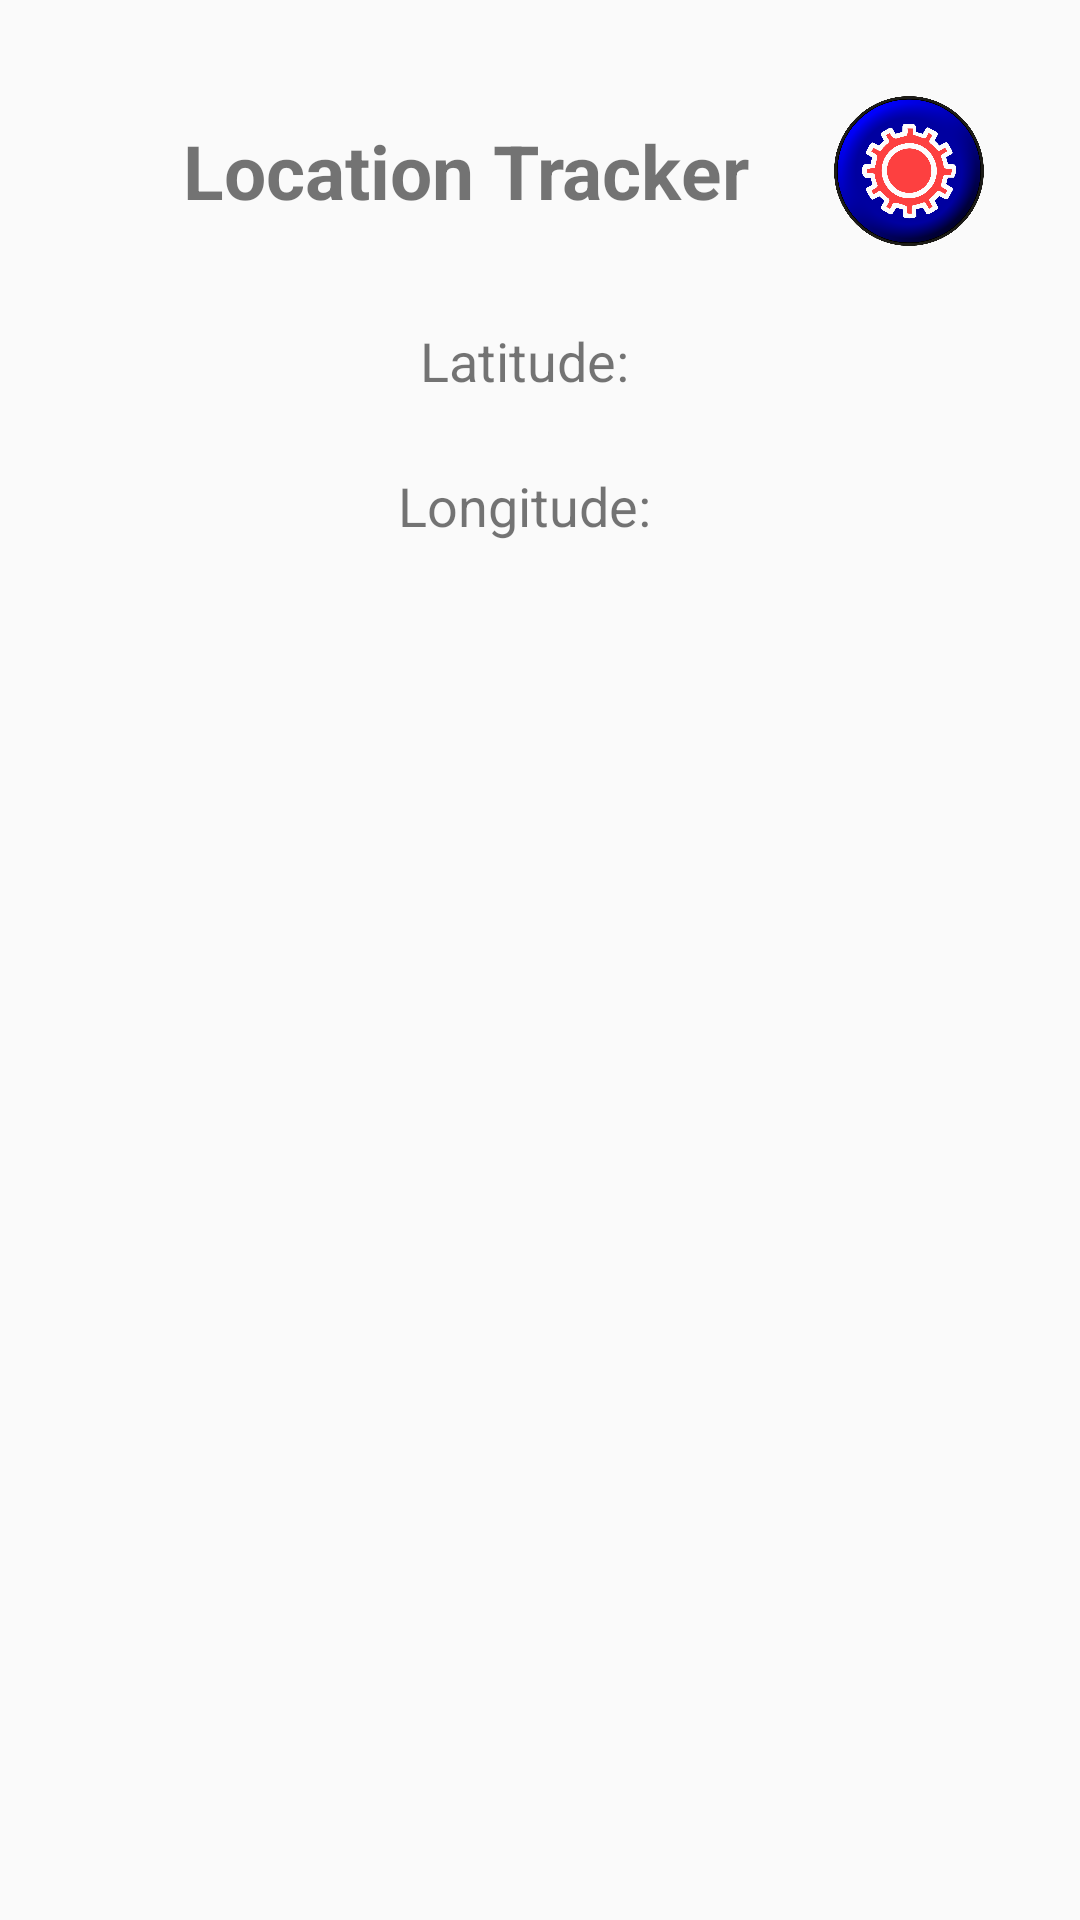

Reconstruct the res/layout file that produces this screen, plus the resources it refers to.
<!-- AndroidManifest.xml: application theme AppTheme -->
<!-- res/layout/activity_main.xml -->
<?xml version="1.0" encoding="utf-8"?>
<LinearLayout
        xmlns:android="http://schemas.android.com/apk/res/android"
        xmlns:tools="http://schemas.android.com/tools"
        android:layout_width="match_parent"
        android:layout_height="match_parent"
        android:orientation="vertical"
        android:padding="16dp"
        tools:context=".MainActivity">


    <LinearLayout
            android:orientation="horizontal"
            android:id="@+id/rl2"
            android:layout_width="match_parent"
            android:layout_height="wrap_content"
            android:padding="16dp"
    >


        <TextView
                android:layout_weight="1"
                android:gravity="center_horizontal"
                android:layout_gravity="center_vertical|center_horizontal"
                android:layout_width="wrap_content"
                android:layout_height="wrap_content"
                android:text="Location Tracker"
                android:textSize="25sp"
        android:textStyle="bold"/>
        <ImageView
                android:layout_alignParentRight="true"
                android:id="@+id/settings_button"
                android:layout_width="50dp"
                android:layout_height="50dp"
                android:src="@drawable/ble_setting"

        />
    </LinearLayout>

    <LinearLayout
            android:gravity="center_horizontal"
            android:layout_gravity="center_horizontal"
            android:orientation="vertical"
            android:layout_centerHorizontal="true"
        android:id="@+id/rl1"
        android:layout_width="wrap_content"
        android:layout_height="wrap_content"
        android:padding="10dp"
        tools:context=".MainActivity">



        <LinearLayout
                android:gravity="center_horizontal"
                android:layout_gravity="center_horizontal"
                android:orientation="horizontal"

                android:layout_width="wrap_content"
                android:layout_height="wrap_content"

                tools:context=".MainActivity">

            <TextView
                    android:id="@+id/latitude"
                    android:layout_width="wrap_content"
                    android:layout_height="wrap_content"

                    android:text="Latitude:"
                    android:textSize="18sp" />
            <TextView
                    android:id="@+id/latitude_textview"
                    android:layout_width="wrap_content"
                    android:layout_height="wrap_content"

                    android:layout_marginLeft="10dp"

                    android:textSize="16sp" />
        </LinearLayout>
        <LinearLayout
                android:gravity="center_horizontal"
                android:layout_gravity="center_horizontal"
                android:orientation="horizontal"
                android:layout_centerHorizontal="true"
                android:layout_width="wrap_content"
                android:layout_height="wrap_content"
                android:layout_marginTop="24dp"
                tools:context=".MainActivity">

            <TextView
                    android:id="@+id/longitude"
                    android:layout_width="wrap_content"
                    android:layout_height="wrap_content"
                    android:text="Longitude:"

                    android:textSize="18sp" />
            <TextView
                    android:id="@+id/longitude_textview"
                    android:layout_width="wrap_content"
                    android:layout_height="wrap_content"
                    android:layout_marginLeft="10dp"
                    android:textSize="16sp"/>
        </LinearLayout>




        <TextView
                android:id="@+id/playing_name"
                android:layout_width="wrap_content"
                android:layout_height="wrap_content"
                android:layout_marginLeft="10dp"
                android:textSize="16sp"/>

    </LinearLayout>






    </LinearLayout>
<!-- resources referenced by this layout -->
<resources>
  <!-- drawable ble_setting: png bitmap (drawable, 182976 bytes) -->
  <style name="AppTheme" parent="Theme.AppCompat.Light.NoActionBar">
          
          <item name="colorPrimary">@color/colorPrimary</item>
          <item name="colorPrimaryDark">@color/colorPrimaryDark</item>
          <item name="colorAccent">@color/colorAccent</item>
      </style>
  <color name="colorPrimary">#FFFF4D4A</color>
  <color name="colorPrimaryDark">#00574B</color>
  <color name="colorAccent">#D81B60</color>
</resources>
